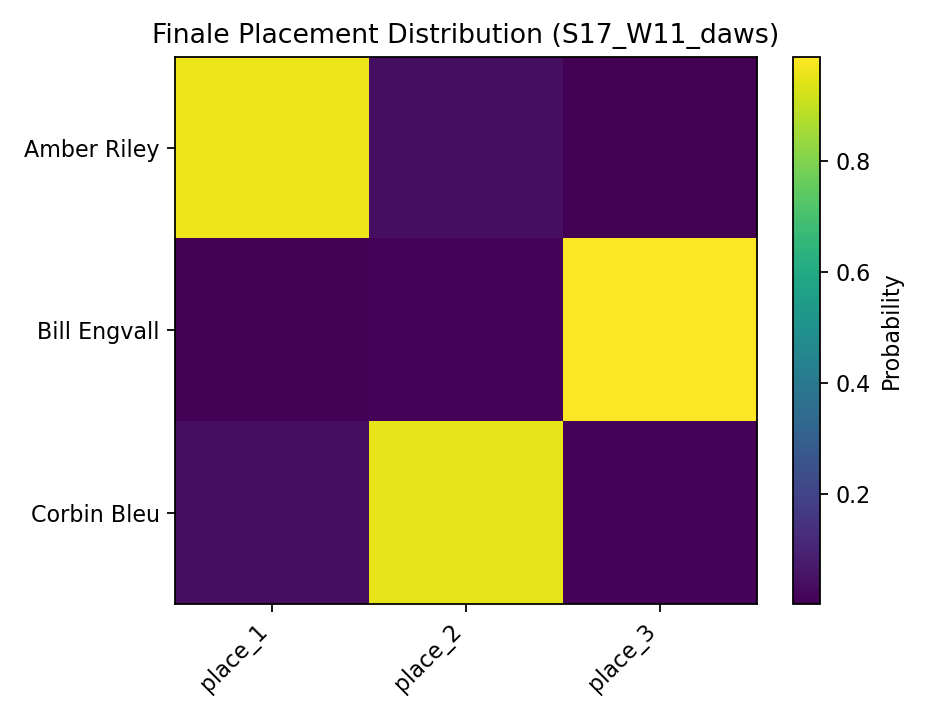

Data behind this chart, as committed beside it:
, place_1, place_2, place_3
Amber Riley, 0.9623, 0.0364, 0.0013
Bill Engvall, 0.0008, 0.0109, 0.9883
Corbin Bleu, 0.0369, 0.9527, 0.0104
